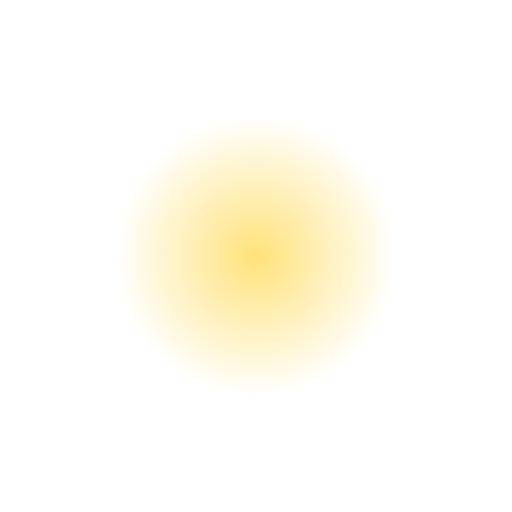
t = 0.00 s
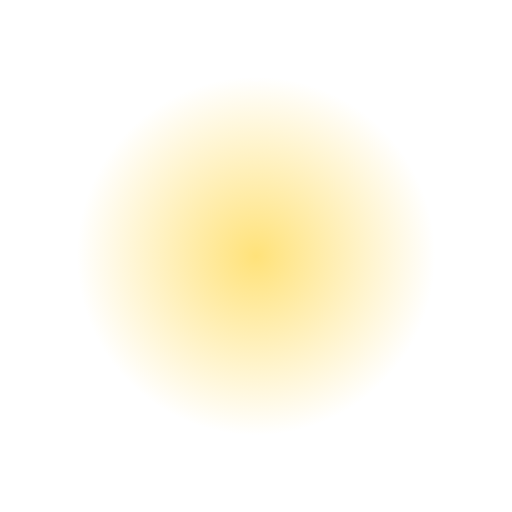
t = 0.38 s
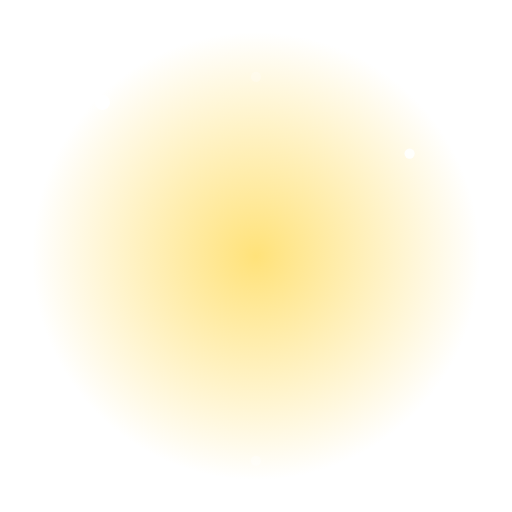
t = 0.81 s
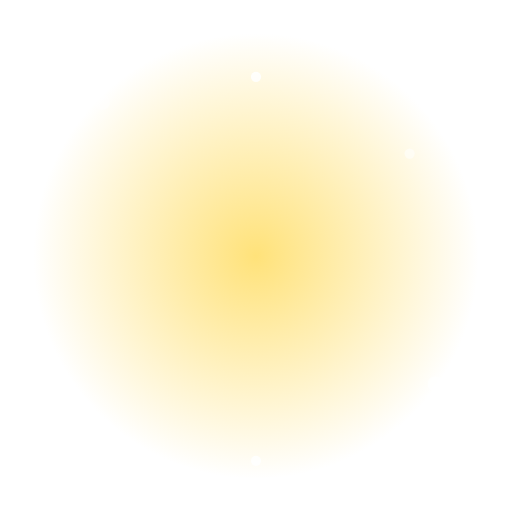
t = 1.20 s
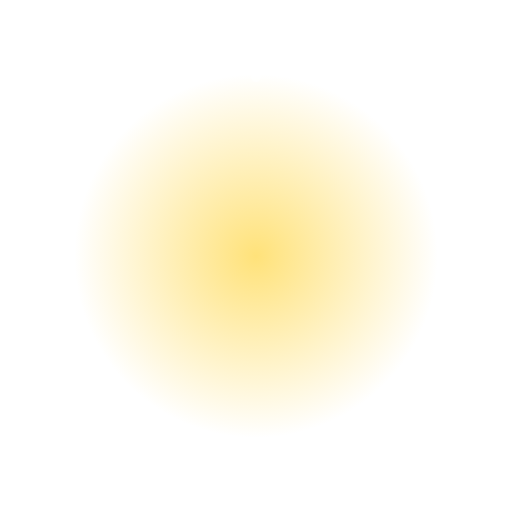
t = 1.60 s
t = 2.00 s: frame unchanged from t = 0.00 s, image omitted

The animated SVG that drew these frames (rendered in a browser with its animation timeline set to each time). Animation: 8 SMIL elements (animate=7,animateTransform=1); one cycle of 2.40 s, repeats indefinitely.

<svg xmlns="http://www.w3.org/2000/svg" viewBox="0 0 200 200">
  <defs>
    <radialGradient id="g" cx="50%" cy="50%" r="50%"><stop offset="0%" stop-color="#ffe27a"/><stop offset="100%" stop-color="#ffe27a" stop-opacity="0"/></radialGradient>
  </defs>
  <circle cx="100" cy="100" r="80" fill="url(#g)"><animate attributeName="r" values="55;95;55" dur="2s" repeatCount="indefinite"/></circle>
  <g><text x="100" y="120" font-size="90" text-anchor="middle">🏰</text>
    <animateTransform attributeName="transform" type="translate" values="0 0;0 -10;0 0" dur="2s" repeatCount="indefinite"/>
  </g>
  <g fill="#fff">
    <circle cx="40" cy="40" r="3"><animate attributeName="opacity" values="0;1;0" dur="1.5s" repeatCount="indefinite"/></circle>
    <circle cx="160" cy="60" r="2"><animate attributeName="opacity" values="0;1;0" dur="1.2s" begin="0.3s" repeatCount="indefinite"/></circle>
    <circle cx="170" cy="150" r="3"><animate attributeName="opacity" values="0;1;0" dur="1.8s" begin="0.6s" repeatCount="indefinite"/></circle>
    <circle cx="30" cy="160" r="2"><animate attributeName="opacity" values="0;1;0" dur="1.4s" begin="0.9s" repeatCount="indefinite"/></circle>
    <circle cx="100" cy="30" r="2"><animate attributeName="opacity" values="1;0;1" dur="1.3s" repeatCount="indefinite"/></circle>
    <circle cx="100" cy="180" r="2"><animate attributeName="opacity" values="0;1;0" dur="1.7s" begin="0.5s" repeatCount="indefinite"/></circle>
  </g>
</svg>
